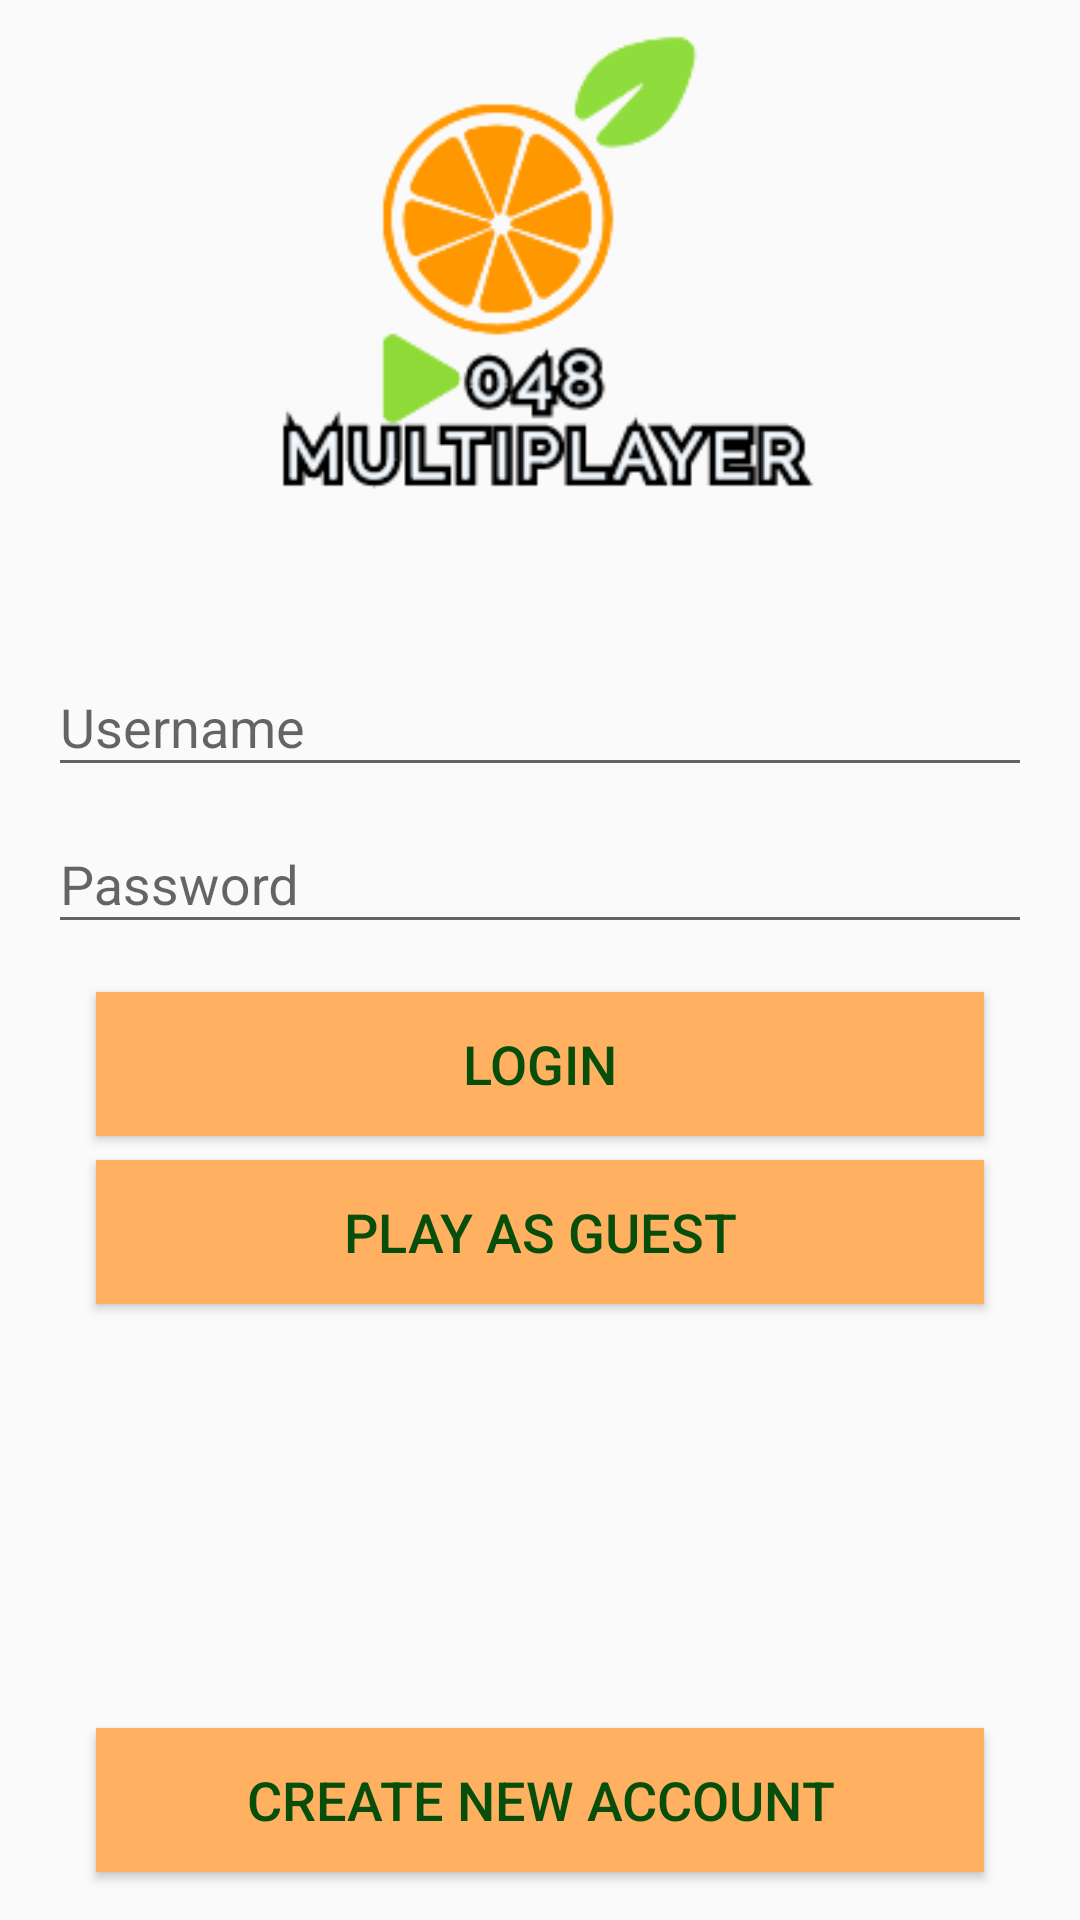

Here is an Android app screen rendered from its layout file. Give the layout XML and the strings, colors and styles it references.
<!-- AndroidManifest.xml: application theme AppTheme -->
<!-- res/layout/fragment_login.xml -->
<?xml version="1.0" encoding="utf-8"?>
<androidx.constraintlayout.widget.ConstraintLayout xmlns:android="http://schemas.android.com/apk/res/android"
    xmlns:app="http://schemas.android.com/apk/res-auto"
    xmlns:tools="http://schemas.android.com/tools"
    android:id="@+id/container"
    android:layout_width="match_parent"
    android:layout_height="match_parent"
    android:paddingLeft="@dimen/activity_horizontal_margin"
    android:paddingTop="@dimen/activity_vertical_margin"
    android:paddingRight="@dimen/activity_horizontal_margin"
    android:paddingBottom="@dimen/activity_vertical_margin">


    <com.google.android.material.textfield.TextInputLayout
        android:id="@+id/loginInputLayout"
        android:layout_width="0dp"
        android:layout_height="wrap_content"
        android:layout_marginStart="16dp"
        android:layout_marginLeft="16dp"
        android:layout_marginTop="16dp"
        android:layout_marginEnd="16dp"
        android:layout_marginRight="16dp"
        app:layout_constraintEnd_toEndOf="parent"
        app:layout_constraintStart_toStartOf="parent"
        app:layout_constraintTop_toBottomOf="@+id/imageView">

        <com.google.android.material.textfield.TextInputEditText
            android:id="@+id/username_field"
            android:layout_width="match_parent"
            android:layout_height="wrap_content"
            android:hint="@string/username" />
    </com.google.android.material.textfield.TextInputLayout>


    <com.google.android.material.textfield.TextInputLayout
        android:id="@+id/passwordInputLayout"
        android:layout_width="0dp"
        android:layout_height="wrap_content"
        android:layout_marginStart="16dp"
        android:layout_marginLeft="16dp"
        android:layout_marginEnd="16dp"
        android:layout_marginRight="16dp"
        app:layout_constraintEnd_toEndOf="parent"
        app:layout_constraintStart_toStartOf="parent"
        app:layout_constraintTop_toBottomOf="@+id/loginInputLayout">

        <com.google.android.material.textfield.TextInputEditText
            android:id="@+id/password_field"
            android:layout_width="match_parent"
            android:layout_height="wrap_content"
            android:inputType="textPassword"
            android:hint="@string/password" />
    </com.google.android.material.textfield.TextInputLayout>


    <Button
        android:id="@+id/login_button"
        style="@style/ClassicButton"
        android:layout_width="0dp"
        android:layout_height="wrap_content"
        android:layout_gravity="start"
        android:layout_marginStart="16dp"
        android:layout_marginLeft="16dp"
        android:layout_marginTop="16dp"
        android:layout_marginEnd="16dp"
        android:layout_marginRight="16dp"
        android:text="@string/login"
        app:layout_constraintEnd_toEndOf="@+id/passwordInputLayout"
        app:layout_constraintStart_toStartOf="@+id/passwordInputLayout"
        app:layout_constraintTop_toBottomOf="@+id/passwordInputLayout" />

    <ProgressBar
        android:id="@+id/loading"
        android:layout_width="wrap_content"
        android:layout_height="wrap_content"
        android:layout_gravity="center"
        android:layout_marginStart="32dp"
        android:layout_marginTop="64dp"
        android:layout_marginEnd="32dp"
        android:layout_marginBottom="64dp"
        android:visibility="gone"
        app:layout_constraintBottom_toBottomOf="parent"
        app:layout_constraintEnd_toEndOf="@+id/passwordInputLayout"
        app:layout_constraintStart_toStartOf="@+id/passwordInputLayout"
        app:layout_constraintTop_toTopOf="parent"
        app:layout_constraintVertical_bias="0.90999997" />

    <ImageView
        android:id="@+id/imageView"
        android:layout_width="wrap_content"
        android:layout_height="wrap_content"
        app:layout_constraintStart_toStartOf="parent"
        app:layout_constraintTop_toTopOf="parent"
        app:srcCompat="@drawable/logo" />

    <Button
        android:id="@+id/register_button"
        style="@style/ClassicButton"
        android:layout_width="0dp"
        android:layout_height="wrap_content"
        android:layout_marginBottom="16dp"
        android:text="@string/create_account"
        app:layout_constraintBottom_toBottomOf="parent"
        app:layout_constraintEnd_toEndOf="@+id/button"
        app:layout_constraintStart_toStartOf="@+id/button" />

    <Button
        android:id="@+id/button"
        style="@style/ClassicButton"
        android:layout_width="0dp"
        android:layout_height="wrap_content"
        android:layout_marginTop="8dp"
        android:text="@string/play_guest"
        app:layout_constraintEnd_toEndOf="@+id/login_button"
        app:layout_constraintStart_toStartOf="@+id/login_button"
        app:layout_constraintTop_toBottomOf="@+id/login_button" />
</androidx.constraintlayout.widget.ConstraintLayout>
<!-- resources referenced by this layout -->
<resources>
  <!-- drawable logo: png bitmap (drawable, 17729 bytes) -->
  <string name="create_account">Create new account</string>
  <string name="login">Login</string>
  <string name="password">Password</string>
  <string name="play_guest">Play as Guest</string>
  <string name="username">Username</string>
  <style name="ClassicButton" parent="Base.Widget.AppCompat.Button.Colored">
          <item name="android:background">@color/softOrange</item>
          <item name="android:textColor">@color/darkGreen</item>
          <item name="android:textSize">18sp</item>
          <item name="android:layout_height">wrap_content</item>
          <item name="android:layout_width">wrap_content</item>
      </style>
  <style name="AppTheme" parent="Theme.AppCompat.Light.DarkActionBar">
          <item name="windowNoTitle">true</item>
          <item name="windowActionBar">false</item>
          
          <item name="colorPrimary">@color/colorPrimary</item>
          <item name="colorPrimaryDark">@color/colorPrimaryDark</item>
          <item name="colorAccent">@color/colorAccent</item>
      </style>
  <color name="softOrange">#ffb060</color>
  <color name="darkGreen">#064e0a</color>
  <color name="colorPrimary">@color/softOrange</color>
  <color name="colorPrimaryDark">@color/darkGreen</color>
  <color name="colorAccent">#D81B60</color>
</resources>
